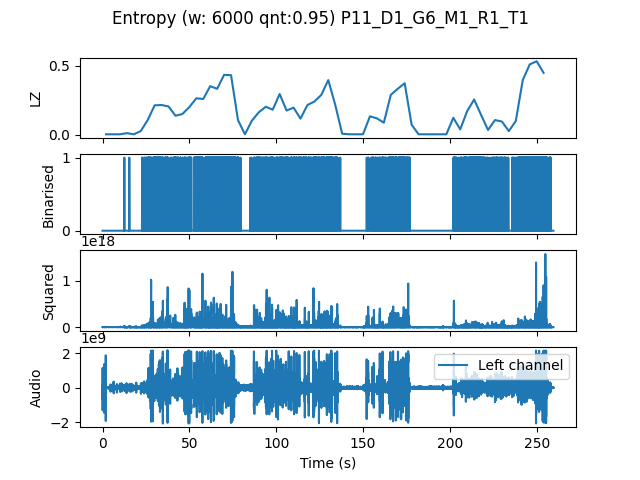

The data file committed next to this chart (first rows):
, t0, LZ, CTW
mean, 389520, 0.1671, 0.2114
0.0, 0.0, 0.004184, 0.0004299
4.0, 4.0, 0.004184, 0.0004299
8.0, 8.0, 0.004184, 0.0004299
12.0, 12.0, 0.01255, 0.01017
16.0, 16.0, 0.004184, 0.0004299
20.0, 20.0, 0.02719, 0.08293
24.0, 24.0, 0.1067, 0.2401
28.0, 28.0, 0.2134, 0.246
32.0, 32.0, 0.2155, 0.2931
36.0, 36.0, 0.205, 0.324
40.0, 40.0, 0.1381, 0.2353
44.0, 44.0, 0.1506, 0.1624
48.0, 48.0, 0.2008, 0.3278
52.0, 52.0, 0.2636, 0.3286
56.0, 56.0, 0.2594, 0.2895
60.0, 60.0, 0.3514, 0.4045
64.0, 64.0, 0.3326, 0.3566
68.0, 68.0, 0.433, 0.4892
72.0, 72.0, 0.4309, 0.451
76.0, 76.0, 0.1067, 0.1411
80.0, 80.0, 0.004184, 0.0004299
84.0, 84.0, 0.1025, 0.1273
88.0, 88.0, 0.1632, 0.2547
92.0, 92.0, 0.2029, 0.3051
96.0, 96.0, 0.182, 0.2691
100.0, 100.0, 0.2949, 0.3227
104.0, 104.0, 0.1757, 0.2518
108.0, 108.0, 0.1966, 0.2458
112.0, 112.0, 0.1171, 0.1272
116.0, 116.0, 0.2155, 0.3055
120.0, 120.0, 0.2406, 0.28
124.0, 124.0, 0.2887, 0.3777
128.0, 128.0, 0.3953, 0.5274
132.0, 132.0, 0.2175, 0.3396
136.0, 136.0, 0.008367, 0.004336
140.0, 140.0, 0.004184, 0.0004299
144.0, 144.0, 0.004184, 0.0004299
148.0, 148.0, 0.004184, 0.0004299
152.0, 152.0, 0.1339, 0.1464
156.0, 156.0, 0.1192, 0.134
160.0, 160.0, 0.08786, 0.1196
164.0, 164.0, 0.2887, 0.5728
168.0, 168.0, 0.3326, 0.4456
172.0, 172.0, 0.3723, 0.4314
176.0, 176.0, 0.07321, 0.08669
180.0, 180.0, 0.004184, 0.0004299
184.0, 184.0, 0.004184, 0.0004299
188.0, 188.0, 0.004184, 0.0004299
192.0, 192.0, 0.004184, 0.0004299
196.0, 196.0, 0.004184, 0.0004299
200.0, 200.0, 0.1234, 0.1467
204.0, 204.0, 0.03974, 0.04771
208.0, 208.0, 0.1715, 0.184
212.0, 212.0, 0.2552, 0.2831
216.0, 216.0, 0.1443, 0.238
220.0, 220.0, 0.03556, 0.03258
224.0, 224.0, 0.1067, 0.1144
228.0, 228.0, 0.09622, 0.1426
232.0, 232.0, 0.02719, 0.02238
... 5 more rows
